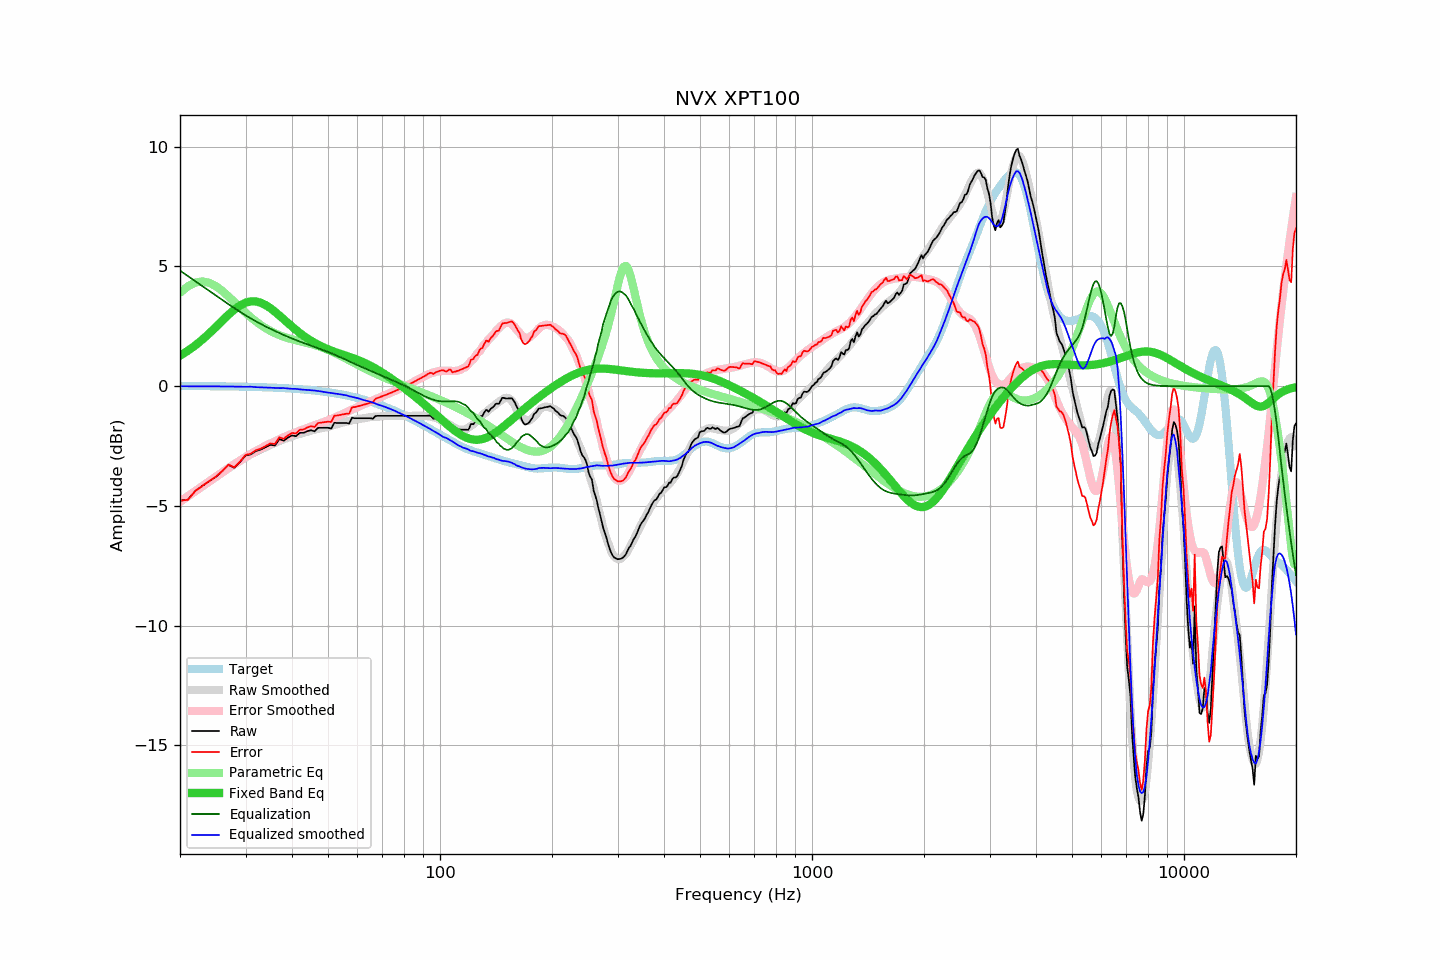

Source data for this figure (header and first rows):
frequency, raw, error, smoothed, error_smoothed, equalization, parametric_eq, equalized_raw, equalized_smoothed, target
20, -4.78, -4.79, -4.83, -4.82, 4.82, 1.27, 0.04, -0.01, 0.01
21, -4.74, -4.74, -4.60, -4.60, 4.60, 1.48, -0.14, -0.01, 0.00
22, -4.37, -4.37, -4.38, -4.38, 4.38, 1.70, 0.01, -0.01, 0.00
23, -4.16, -4.16, -4.17, -4.17, 4.17, 1.95, 0.01, -0.01, 0.00
24, -3.96, -3.96, -3.97, -3.97, 3.97, 2.21, 0.01, -0.01, -0.00
25, -3.78, -3.77, -3.78, -3.78, 3.78, 2.47, -0.01, -0.01, -0.01
26, -3.55, -3.54, -3.61, -3.59, 3.59, 2.74, 0.04, -0.01, -0.01
27, -3.29, -3.28, -3.44, -3.42, 3.42, 2.98, 0.13, -0.02, -0.01
28, -3.41, -3.39, -3.28, -3.26, 3.26, 3.20, -0.15, -0.02, -0.02
29, -3.17, -3.15, -3.13, -3.10, 3.10, 3.37, -0.07, -0.02, -0.02
30, -2.90, -2.87, -2.99, -2.96, 2.96, 3.48, 0.06, -0.03, -0.03
31, -2.85, -2.82, -2.85, -2.83, 2.83, 3.54, -0.02, -0.02, -0.03
32, -2.71, -2.67, -2.75, -2.71, 2.71, 3.54, -0.00, -0.04, -0.04
33, -2.65, -2.61, -2.64, -2.59, 2.59, 3.48, -0.06, -0.05, -0.04
34, -2.55, -2.50, -2.55, -2.49, 2.49, 3.38, -0.06, -0.06, -0.05
35, -2.45, -2.39, -2.46, -2.39, 2.39, 3.25, -0.06, -0.07, -0.06
36, -2.48, -2.41, -2.37, -2.30, 2.30, 3.11, -0.18, -0.07, -0.07
37, -2.21, -2.14, -2.30, -2.22, 2.22, 2.95, 0.01, -0.08, -0.07
38, -2.28, -2.20, -2.22, -2.14, 2.14, 2.79, -0.14, -0.08, -0.08
39, -2.15, -2.06, -2.16, -2.06, 2.06, 2.64, -0.09, -0.10, -0.09
40, -2.06, -1.96, -2.10, -1.99, 1.99, 2.49, -0.07, -0.11, -0.10
41, -2.09, -1.97, -2.04, -1.92, 1.92, 2.35, -0.17, -0.11, -0.12
42, -1.95, -1.82, -2.00, -1.86, 1.86, 2.22, -0.09, -0.14, -0.13
43, -1.95, -1.81, -1.95, -1.80, 1.80, 2.10, -0.15, -0.15, -0.14
44, -1.88, -1.73, -1.91, -1.74, 1.74, 1.99, -0.14, -0.16, -0.15
45, -1.84, -1.67, -1.86, -1.69, 1.69, 1.90, -0.15, -0.17, -0.17
46, -1.89, -1.71, -1.82, -1.63, 1.63, 1.81, -0.26, -0.18, -0.18
47, -1.74, -1.54, -1.79, -1.58, 1.58, 1.73, -0.16, -0.20, -0.20
48, -1.74, -1.52, -1.75, -1.53, 1.53, 1.66, -0.21, -0.22, -0.22
49, -1.74, -1.50, -1.73, -1.48, 1.48, 1.59, -0.26, -0.25, -0.24
50, -1.74, -1.49, -1.70, -1.43, 1.43, 1.54, -0.31, -0.27, -0.25
51, -1.77, -1.50, -1.66, -1.38, 1.38, 1.48, -0.39, -0.28, -0.27
52, -1.53, -1.23, -1.63, -1.32, 1.32, 1.44, -0.21, -0.31, -0.30
53, -1.54, -1.22, -1.59, -1.26, 1.26, 1.39, -0.28, -0.32, -0.32
54, -1.54, -1.20, -1.55, -1.21, 1.21, 1.35, -0.33, -0.35, -0.34
55, -1.54, -1.18, -1.51, -1.15, 1.15, 1.31, -0.39, -0.36, -0.36
56, -1.54, -1.15, -1.48, -1.09, 1.09, 1.26, -0.45, -0.38, -0.39
57, -1.56, -1.15, -1.46, -1.04, 1.04, 1.22, -0.52, -0.42, -0.41
58, -1.32, -0.88, -1.43, -0.98, 0.98, 1.18, -0.34, -0.45, -0.44
59, -1.34, -0.87, -1.40, -0.93, 0.93, 1.14, -0.41, -0.47, -0.47
60, -1.34, -0.85, -1.38, -0.88, 0.88, 1.10, -0.46, -0.50, -0.49
61, -1.34, -0.82, -1.36, -0.83, 0.83, 1.05, -0.51, -0.53, -0.52
62, -1.34, -0.79, -1.35, -0.78, 0.78, 1.01, -0.56, -0.57, -0.55
63, -1.34, -0.76, -1.33, -0.73, 0.73, 0.96, -0.61, -0.60, -0.58
64, -1.34, -0.73, -1.31, -0.68, 0.68, 0.91, -0.66, -0.62, -0.61
65, -1.34, -0.69, -1.29, -0.64, 0.64, 0.85, -0.70, -0.65, -0.65
66, -1.36, -0.68, -1.28, -0.60, 0.60, 0.80, -0.76, -0.69, -0.68
67, -1.25, -0.54, -1.28, -0.55, 0.55, 0.74, -0.70, -0.72, -0.71
68, -1.24, -0.49, -1.28, -0.51, 0.51, 0.68, -0.73, -0.77, -0.75
69, -1.24, -0.46, -1.27, -0.47, 0.47, 0.62, -0.77, -0.80, -0.78
70, -1.24, -0.42, -1.26, -0.43, 0.43, 0.56, -0.81, -0.83, -0.82
71, -1.24, -0.38, -1.25, -0.39, 0.39, 0.50, -0.85, -0.86, -0.86
72, -1.24, -0.35, -1.24, -0.34, 0.34, 0.44, -0.90, -0.90, -0.89
73, -1.24, -0.31, -1.24, -0.30, 0.30, 0.38, -0.94, -0.93, -0.93
74, -1.24, -0.27, -1.23, -0.26, 0.26, 0.31, -0.98, -0.97, -0.97
75, -1.24, -0.23, -1.23, -0.22, 0.22, 0.25, -1.02, -1.01, -1.01
76, -1.24, -0.19, -1.23, -0.19, 0.19, 0.18, -1.05, -1.05, -1.05
77, -1.24, -0.15, -1.24, -0.15, 0.15, 0.12, -1.09, -1.09, -1.09
78, -1.24, -0.11, -1.24, -0.11, 0.11, 0.06, -1.13, -1.13, -1.13
79, -1.24, -0.07, -1.24, -0.07, 0.07, -0.01, -1.17, -1.17, -1.17
... 553 more rows
